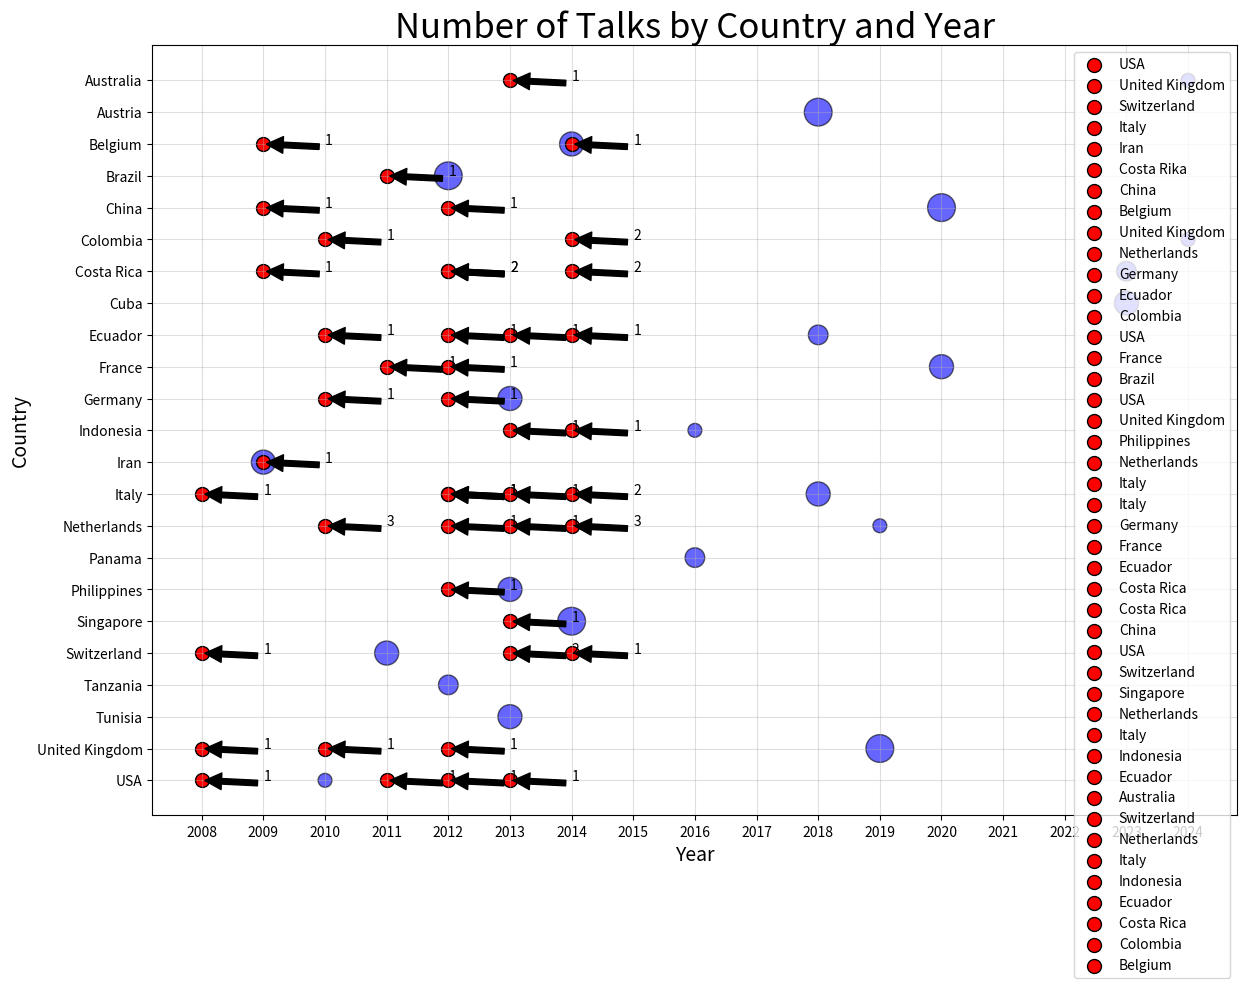

Generate this figure with matplotlib:
import pandas as pd
import matplotlib.pyplot as plt
import numpy as np

# List of countries
countries = [
    "USA", "United Kingdom", "Tunisia", "Tanzania", "Switzerland", 
    "Singapore", "Philippines", "Panama", "Netherlands", "Italy", 
    "Iran", "Indonesia", "Germany", "France", "Ecuador", 
    "Cuba", "Costa Rica", "Colombia", "China", "Brazil", 
    "Belgium", "Austria", "Australia"
]

# Generate random years and number of talks for each country
data = {
    "Country": [],
    "Year": [],
    "Number of Talks": []
}

# Populate the data dictionary
for country in countries:
    year = np.random.choice(range(2008, 2025))  # Random year between 2008 and 2024
    number_of_talks = np.random.randint(1, 5)  # Random number of talks between 1 and 4
    data["Country"].append(country)
    data["Year"].append(year)
    data["Number of Talks"].append(number_of_talks)

# Convert to DataFrame
df = pd.DataFrame(data)

# Create a list of years from 2008 to 2024
years = list(range(2008, 2025))

# Create the bubble chart
plt.figure(figsize=(14, 10))
scatter = plt.scatter(
    df["Year"], 
    df["Country"], 
    s=df["Number of Talks"] * 100,  # Bubble size
    alpha=0.6,
    c='blue',
    edgecolors="black"
)

#The_year_2008

# Add a specific point for your presence in USA in 2008
plt.scatter(2008, "USA", s=100, c='red', edgecolors="black", label='USA')

# Annotate the point to specify it was a single visit
plt.annotate('1', xy=(2008, "USA"), xytext=(2009, "USA"),
             arrowprops=dict(facecolor='black', shrink=0.05))
#------------------------------------------------------------------------
# Add a specific point for your presence in United Kingdom in 2008
plt.scatter(2008, "United Kingdom", s=100, c='red', edgecolors="black", label='United Kingdom')

# Annotate the point to specify it was a single visit
plt.annotate('1', xy=(2008, "United Kingdom"), xytext=(2009, "United Kingdom"),
             arrowprops=dict(facecolor='black', shrink=0.05))
#------------------------------------------------------------------------
# Add a specific point for your presence in Switzerland in 2008
plt.scatter(2008, "Switzerland", s=100, c='red', edgecolors="black", label='Switzerland')

# Annotate the point to specify it was a single visit
plt.annotate('1', xy=(2008, "Switzerland"), xytext=(2009, "Switzerland"),
             arrowprops=dict(facecolor='black', shrink=0.05))
#------------------------------------------------------------------------
# Add a specific point for your presence in Italy in 2008
plt.scatter(2008, "Italy", s=100, c='red', edgecolors="black", label='Italy')

# Annotate the point to specify it was a single visit
plt.annotate('1', xy=(2008, "Italy"), xytext=(2009, "Italy"),
             arrowprops=dict(facecolor='black', shrink=0.05))
#------------------------------------------------------------------------

#===================================================================================================================================================#
#The_year_2009

# Add a specific point for your presence in Iran in 2009
plt.scatter(2009, "Iran", s=100, c='red', edgecolors="black", label='Iran')

# Annotate the point to specify it was a single visit
plt.annotate('1', xy=(2009, "Iran"), xytext=(2010, "Iran"),
             arrowprops=dict(facecolor='black', shrink=0.05))
#------------------------------------------------------------------------
# Add a specific point for your presence in Costa Rika in 2009
plt.scatter(2009, "Costa Rica", s=100, c='red', edgecolors="black", label='Costa Rika')

# Annotate the point to specify it was a single visit
plt.annotate('1', xy=(2009, "Costa Rica"), xytext=(2010, "Costa Rica"),
             arrowprops=dict(facecolor='black', shrink=0.05))
#------------------------------------------------------------------------
# Add a specific point for your presence in China in 2009
plt.scatter(2009, "China", s=100, c='red', edgecolors="black", label='China')

# Annotate the point to specify it was a single visit
plt.annotate('1', xy=(2009, "China"), xytext=(2010, "China"),
             arrowprops=dict(facecolor='black', shrink=0.05))
#------------------------------------------------------------------------
# Add a specific point for your presence in Belgium in 2009
plt.scatter(2009, "Belgium", s=100, c='red', edgecolors="black", label='Belgium')

# Annotate the point to specify it was a single visit
plt.annotate('1', xy=(2009, "Belgium"), xytext=(2010, "Belgium"),
             arrowprops=dict(facecolor='black', shrink=0.05))

#===================================================================================================================================================#

#The_year_2010

# Add a specific point for your presence in United Kingdom in 2010
plt.scatter(2010, "United Kingdom", s=100, c='red', edgecolors="black", label='United Kingdom')

# Annotate the point to specify it was a single visit
plt.annotate('1', xy=(2010, "United Kingdom"), xytext=(2011, "United Kingdom"),
             arrowprops=dict(facecolor='black', shrink=0.05))
#------------------------------------------------------------------------
# Add a specific point for your presence in Netherlands in 2010
plt.scatter(2010, "Netherlands", s=100, c='red', edgecolors="black", label='Netherlands')

# Annotate the point to specify it was a single visit
plt.annotate('3', xy=(2010, "Netherlands"), xytext=(2011, "Netherlands"),
             arrowprops=dict(facecolor='black', shrink=0.05))
#------------------------------------------------------------------------
# Add a specific point for your presence in Germany in 2010
plt.scatter(2010, "Germany", s=100, c='red', edgecolors="black", label='Germany')

# Annotate the point to specify it was a single visit
plt.annotate('1', xy=(2010, "Germany"), xytext=(2011, "Germany"),
             arrowprops=dict(facecolor='black', shrink=0.05))
#------------------------------------------------------------------------
# Add a specific point for your presence in Ecuador in 2010
plt.scatter(2010, "Ecuador", s=100, c='red', edgecolors="black", label='Ecuador')

# Annotate the point to specify it was a single visit
plt.annotate('1', xy=(2010, "Ecuador"), xytext=(2011, "Ecuador"),
             arrowprops=dict(facecolor='black', shrink=0.05))
#------------------------------------------------------------------------
# Add a specific point for your presence in Colombia in 2010
plt.scatter(2010, "Colombia", s=100, c='red', edgecolors="black", label='Colombia')

# Annotate the point to specify it was a single visit
plt.annotate('1', xy=(2010, "Colombia"), xytext=(2011, "Colombia"),
             arrowprops=dict(facecolor='black', shrink=0.05))
#===================================================================================================================================================#

#The_year_2011

# Add a specific point for your presence in USA in 2011
plt.scatter(2011, "USA", s=100, c='red', edgecolors="black", label='USA')

# Annotate the point to specify it was a single visit
plt.annotate('1', xy=(2011, "USA"), xytext=(2012, "USA"),
             arrowprops=dict(facecolor='black', shrink=0.05))
#------------------------------------------------------------------------
# Add a specific point for your presence in France in 2011
plt.scatter(2011, "France", s=100, c='red', edgecolors="black", label='France')

# Annotate the point to specify it was a single visit
plt.annotate('1', xy=(2011, "France"), xytext=(2012, "France"),
             arrowprops=dict(facecolor='black', shrink=0.05))
#------------------------------------------------------------------------
# Add a specific point for your presence in Brazil in 2011
plt.scatter(2011, "Brazil", s=100, c='red', edgecolors="black", label='Brazil')

# Annotate the point to specify it was a single visit
plt.annotate('1', xy=(2011, "Brazil"), xytext=(2012, "Brazil"),
             arrowprops=dict(facecolor='black', shrink=0.05))
#===================================================================================================================================================#

#The_year_2012

# Add a specific point for your presence in USA in 2012
plt.scatter(2012, "USA", s=100, c='red', edgecolors="black", label='USA')

# Annotate the point to specify it was a single visit
plt.annotate('1', xy=(2012, "USA"), xytext=(2013, "USA"),
             arrowprops=dict(facecolor='black', shrink=0.05))
#------------------------------------------------------------------------
# Add a specific point for your presence in United Kingdom in 2012
plt.scatter(2012, "United Kingdom", s=100, c='red', edgecolors="black", label='United Kingdom')

# Annotate the point to specify it was a single visit
plt.annotate('1', xy=(2012, "United Kingdom"), xytext=(2013, "United Kingdom"),
             arrowprops=dict(facecolor='black', shrink=0.05))
#------------------------------------------------------------------------
# Add a specific point for your presence in Philippines in 2012
plt.scatter(2012, "Philippines", s=100, c='red', edgecolors="black", label='Philippines')

# Annotate the point to specify it was a single visit
plt.annotate('1', xy=(2012, "Philippines"), xytext=(2013, "Philippines"),
             arrowprops=dict(facecolor='black', shrink=0.05))
#------------------------------------------------------------------------
# Add a specific point for your presence in Netherlands in 2012
plt.scatter(2012, "Netherlands", s=100, c='red', edgecolors="black", label='Netherlands')

# Annotate the point to specify it was a single visit
plt.annotate('1', xy=(2012, "Netherlands"), xytext=(2013, "Netherlands"),
             arrowprops=dict(facecolor='black', shrink=0.05))
#------------------------------------------------------------------------
# Add a specific point for your presence in Italy in 2012
plt.scatter(2012, "Italy", s=100, c='red', edgecolors="black", label='Italy')

# Annotate the point to specify it was a single visit
plt.annotate('1', xy=(2012, "Italy"), xytext=(2013, "Italy"),
             arrowprops=dict(facecolor='black', shrink=0.05))
#------------------------------------------------------------------------
# Add a specific point for your presence in Italy in 2012
plt.scatter(2012, "Italy", s=100, c='red', edgecolors="black", label='Italy')

# Annotate the point to specify it was a single visit
plt.annotate('1', xy=(2012, "Italy"), xytext=(2013, "Italy"),
             arrowprops=dict(facecolor='black', shrink=0.05))
#------------------------------------------------------------------------
# Add a specific point for your presence in Germany in 2012
plt.scatter(2012, "Germany", s=100, c='red', edgecolors="black", label='Germany')

# Annotate the point to specify it was a single visit
plt.annotate('1', xy=(2012, "Germany"), xytext=(2013, "Germany"),
             arrowprops=dict(facecolor='black', shrink=0.05))
#------------------------------------------------------------------------
# Add a specific point for your presence in France in 2012
plt.scatter(2012, "France", s=100, c='red', edgecolors="black", label='France')

# Annotate the point to specify it was a single visit
plt.annotate('1', xy=(2012, "France"), xytext=(2013, "France"),
             arrowprops=dict(facecolor='black', shrink=0.05))
#------------------------------------------------------------------------
# Add a specific point for your presence in Ecuador in 2012
plt.scatter(2012, "Ecuador", s=100, c='red', edgecolors="black", label='Ecuador')

# Annotate the point to specify it was a single visit
plt.annotate('1', xy=(2012, "Ecuador"), xytext=(2013, "Ecuador"),
             arrowprops=dict(facecolor='black', shrink=0.05))
#------------------------------------------------------------------------
# Add a specific point for your presence in Costa Rica in 2012
plt.scatter(2012, "Costa Rica", s=100, c='red', edgecolors="black", label='Costa Rica')

# Annotate the point to specify it was a single visit
plt.annotate('2', xy=(2012, "Costa Rica"), xytext=(2013, "Costa Rica"),
             arrowprops=dict(facecolor='black', shrink=0.05))
#------------------------------------------------------------------------
# Add a specific point for your presence in Costa Rica in 2012
plt.scatter(2012, "Costa Rica", s=100, c='red', edgecolors="black", label='Costa Rica')

# Annotate the point to specify it was a single visit
plt.annotate('2', xy=(2012, "Costa Rica"), xytext=(2013, "Costa Rica"),
             arrowprops=dict(facecolor='black', shrink=0.05))
#------------------------------------------------------------------------
# Add a specific point for your presence in China in 2012
plt.scatter(2012, "China", s=100, c='red', edgecolors="black", label='China')

# Annotate the point to specify it was a single visit
plt.annotate('1', xy=(2012, "China"), xytext=(2013, "China"),
             arrowprops=dict(facecolor='black', shrink=0.05))

#===================================================================================================================================================#

#The_year_2013

# Add a specific point for your presence in USA in 2013
plt.scatter(2013, "USA", s=100, c='red', edgecolors="black", label='USA')

# Annotate the point to specify it was a single visit
plt.annotate('1', xy=(2013, "USA"), xytext=(2014, "USA"),
             arrowprops=dict(facecolor='black', shrink=0.05))
#------------------------------------------------------------------------

# Add a specific point for your presence in Switzerland in 2013
plt.scatter(2013, "Switzerland", s=100, c='red', edgecolors="black", label='Switzerland')

# Annotate the point to specify it was a single visit
plt.annotate('2', xy=(2013, "Switzerland"), xytext=(2014, "Switzerland"),
             arrowprops=dict(facecolor='black', shrink=0.05))
#------------------------------------------------------------------------

# Add a specific point for your presence in Singapore in 2013
plt.scatter(2013, "Singapore", s=100, c='red', edgecolors="black", label='Singapore')

# Annotate the point to specify it was a single visit
plt.annotate('1', xy=(2013, "Singapore"), xytext=(2014, "Singapore"),
             arrowprops=dict(facecolor='black', shrink=0.05))
#------------------------------------------------------------------------

# Add a specific point for your presence in Netherlands in 2013
plt.scatter(2013, "Netherlands", s=100, c='red', edgecolors="black", label='Netherlands')

# Annotate the point to specify it was a single visit
plt.annotate('1', xy=(2013, "Netherlands"), xytext=(2014, "Netherlands"),
             arrowprops=dict(facecolor='black', shrink=0.05))
#------------------------------------------------------------------------

# Add a specific point for your presence in Italy in 2013
plt.scatter(2013, "Italy", s=100, c='red', edgecolors="black", label='Italy')

# Annotate the point to specify it was a single visit
plt.annotate('1', xy=(2013, "Italy"), xytext=(2014, "Italy"),
             arrowprops=dict(facecolor='black', shrink=0.05))
#------------------------------------------------------------------------

# Add a specific point for your presence in Indonesia in 2013
plt.scatter(2013, "Indonesia", s=100, c='red', edgecolors="black", label='Indonesia')

# Annotate the point to specify it was a single visit
plt.annotate('1', xy=(2013, "Indonesia"), xytext=(2014, "Indonesia"),
             arrowprops=dict(facecolor='black', shrink=0.05))
#------------------------------------------------------------------------

# Add a specific point for your presence in Ecuador in 2013
plt.scatter(2013, "Ecuador", s=100, c='red', edgecolors="black", label='Ecuador')

# Annotate the point to specify it was a single visit
plt.annotate('1', xy=(2013, "Ecuador"), xytext=(2014, "Ecuador"),
             arrowprops=dict(facecolor='black', shrink=0.05))
#------------------------------------------------------------------------

# Add a specific point for your presence in Australia in 2013
plt.scatter(2013, "Australia", s=100, c='red', edgecolors="black", label='Australia')

# Annotate the point to specify it was a single visit
plt.annotate('1', xy=(2013, "Australia"), xytext=(2014, "Australia"),
             arrowprops=dict(facecolor='black', shrink=0.05))

#===================================================================================================================================================#

#The_year_2014

# Add a specific point for your presence in Switzerland in 2014
plt.scatter(2014, "Switzerland", s=100, c='red', edgecolors="black", label='Switzerland')

# Annotate the point to specify it was a single visit
plt.annotate('1', xy=(2014, "Switzerland"), xytext=(2015, "Switzerland"),
             arrowprops=dict(facecolor='black', shrink=0.05))
#------------------------------------------------------------------------

# Add a specific point for your presence in Netherlands in 2014
plt.scatter(2014, "Netherlands", s=100, c='red', edgecolors="black", label='Netherlands')

# Annotate the point to specify it was a single visit
plt.annotate('3', xy=(2014, "Netherlands"), xytext=(2015, "Netherlands"),
             arrowprops=dict(facecolor='black', shrink=0.05))
#------------------------------------------------------------------------

# Add a specific point for your presence in Italy in 2014
plt.scatter(2014, "Italy", s=100, c='red', edgecolors="black", label='Italy')

# Annotate the point to specify it was a single visit
plt.annotate('2', xy=(2014, "Italy"), xytext=(2015, "Italy"),
             arrowprops=dict(facecolor='black', shrink=0.05))
#------------------------------------------------------------------------
# Add a specific point for your presence in Indonesia in 2014
plt.scatter(2014, "Indonesia", s=100, c='red', edgecolors="black", label='Indonesia')

# Annotate the point to specify it was a single visit
plt.annotate('1', xy=(2014, "Indonesia"), xytext=(2015, "Indonesia"),
             arrowprops=dict(facecolor='black', shrink=0.05))
#------------------------------------------------------------------------

# Add a specific point for your presence in Ecuador in 2014
plt.scatter(2014, "Ecuador", s=100, c='red', edgecolors="black", label='Ecuador')

# Annotate the point to specify it was a single visit
plt.annotate('1', xy=(2014, "Ecuador"), xytext=(2015, "Ecuador"),
             arrowprops=dict(facecolor='black', shrink=0.05))
#------------------------------------------------------------------------

# Add a specific point for your presence in Costa Rica in 2014
plt.scatter(2014, "Costa Rica", s=100, c='red', edgecolors="black", label='Costa Rica')

# Annotate the point to specify it was a single visit
plt.annotate('2', xy=(2014, "Costa Rica"), xytext=(2015, "Costa Rica"),
             arrowprops=dict(facecolor='black', shrink=0.05))
#------------------------------------------------------------------------
# Add a specific point for your presence in Colombia in 2014
plt.scatter(2014, "Colombia", s=100, c='red', edgecolors="black", label='Colombia')

# Annotate the point to specify it was a single visit
plt.annotate('2', xy=(2014, "Colombia"), xytext=(2015, "Colombia"),
             arrowprops=dict(facecolor='black', shrink=0.05))
#------------------------------------------------------------------------

# Add a specific point for your presence in Belgium in 2014
plt.scatter(2014, "Belgium", s=100, c='red', edgecolors="black", label='Belgium')

# Annotate the point to specify it was a single visit
plt.annotate('1', xy=(2014, "Belgium"), xytext=(2015, "Belgium"),
             arrowprops=dict(facecolor='black', shrink=0.05))
#------------------------------------------------------------------------





# Labeling
plt.title("Number of Talks by Country and Year", fontsize=25)
plt.xlabel("Year", fontsize=14)
plt.ylabel("Country", fontsize=14)

# Set x-ticks to show years from 2008 to 2024
plt.xticks(years)

# Add a legend
plt.legend()

# Show the plot
plt.grid(alpha=0.4)
plt.show()